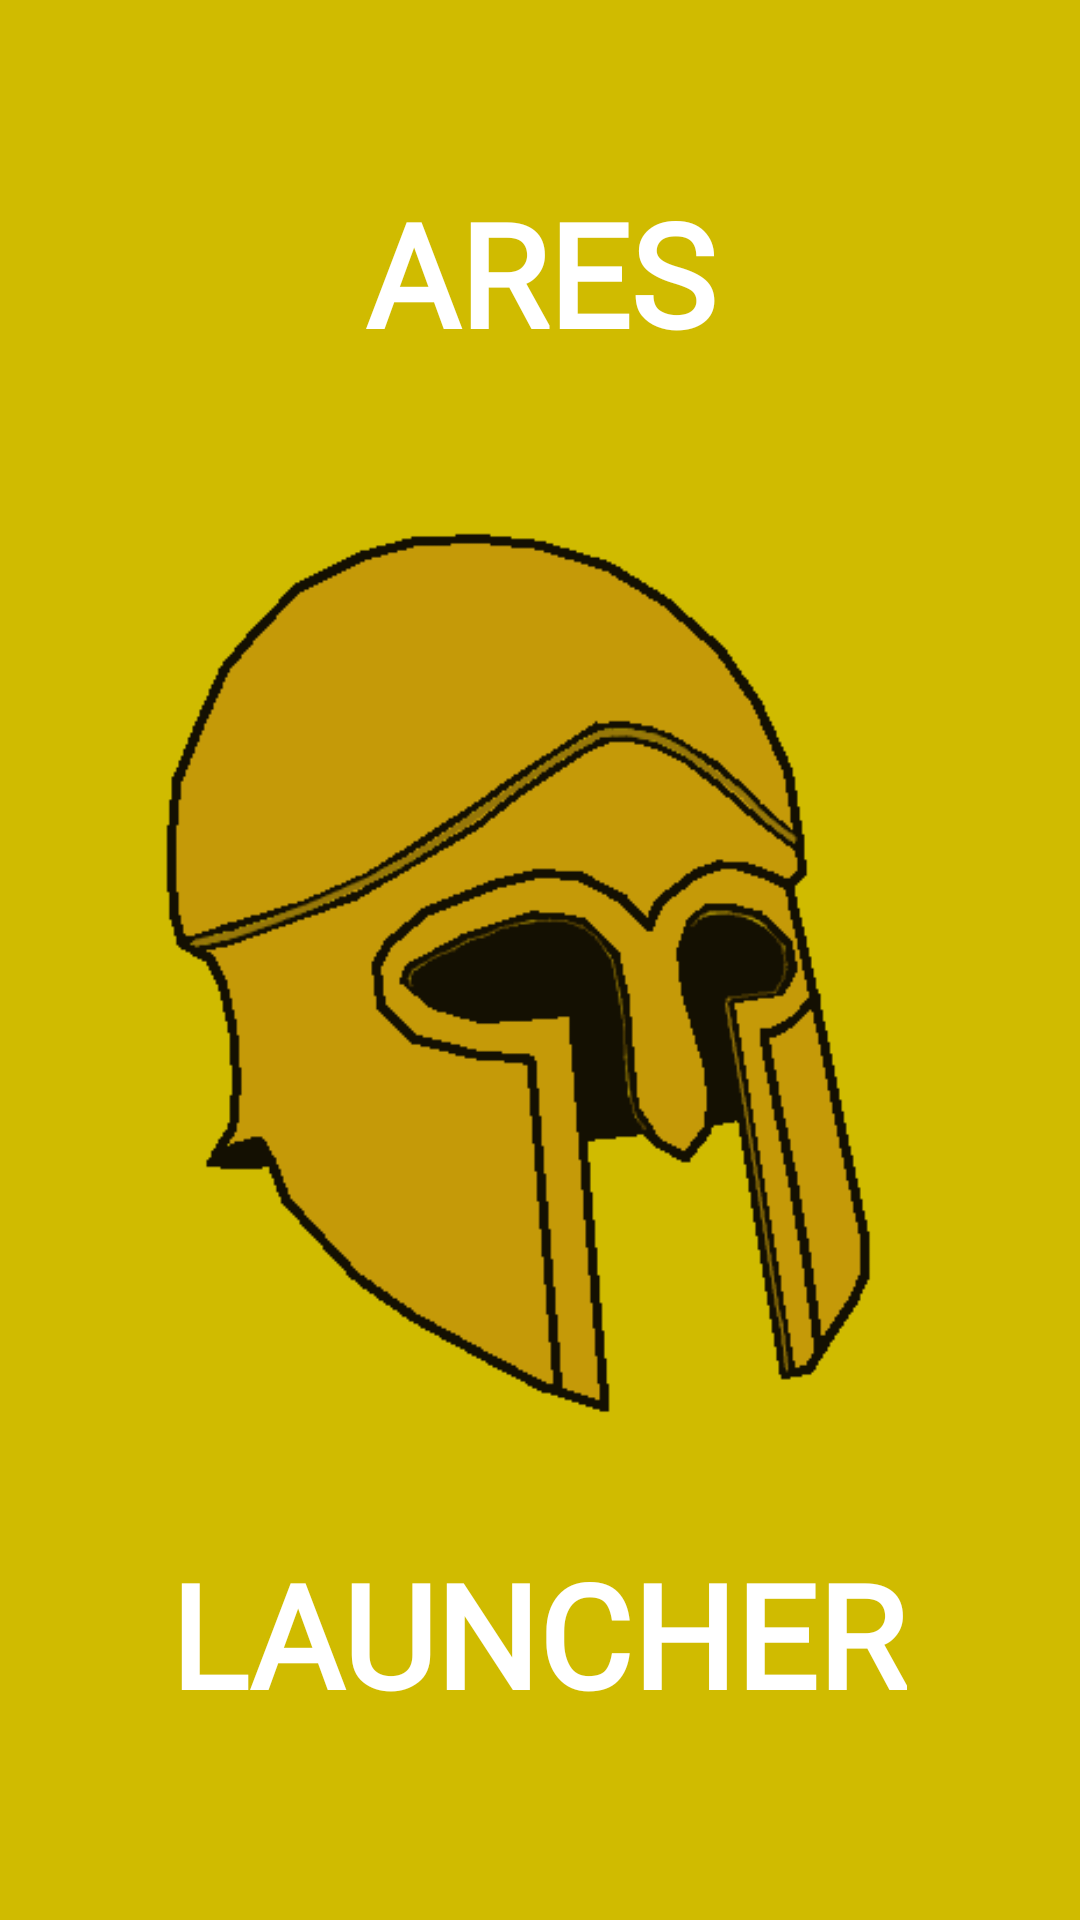

Here is an Android app screen rendered from its layout file. Give the layout XML and the strings, colors and styles it references.
<!-- AndroidManifest.xml: application theme Theme.AppCompat.Light.NoActionBar -->
<!-- res/layout/activity_splash.xml -->
<?xml version="1.0" encoding="utf-8"?>
<androidx.constraintlayout.widget.ConstraintLayout xmlns:android="http://schemas.android.com/apk/res/android"
    xmlns:app="http://schemas.android.com/apk/res-auto"
    xmlns:tools="http://schemas.android.com/tools"
    android:layout_width="fill_parent"
    android:layout_height="fill_parent"
    android:background="@color/splash_background"
    android:orientation="vertical"
    tools:context=".SplashActivity">

    <TextView
        android:id="@+id/splashTopTitle"
        android:layout_width="wrap_content"
        android:layout_height="wrap_content"
        android:layout_alignParentTop="true"
        android:layout_alignParentEnd="true"
        android:layout_alignParentBottom="true"
        android:layout_centerHorizontal="true"
        android:fontFamily="@font/greek"
        android:gravity="center"
        android:text="@string/splash_top"
        android:textColor="@color/splash_letters"
        android:textSize="@dimen/splash_text_size"
        android:textStyle="bold"
        app:layout_constraintBottom_toBottomOf="parent"
        app:layout_constraintEnd_toEndOf="parent"
        app:layout_constraintStart_toStartOf="parent"
        app:layout_constraintTop_toTopOf="parent"
        app:layout_constraintVertical_bias="0.102" />

    <ImageView
        android:id="@+id/splashImage"
        android:layout_width="397dp"
        android:layout_height="394dp"
        android:layout_alignParentStart="true"
        android:layout_alignParentTop="true"
        android:layout_alignParentEnd="true"
        android:layout_centerInParent="true"
        android:background="@drawable/logo"
        app:layout_constraintBottom_toBottomOf="parent"
        app:layout_constraintEnd_toEndOf="parent"
        app:layout_constraintStart_toStartOf="parent"
        app:layout_constraintTop_toTopOf="parent"
        app:layout_constraintVertical_bias="0.498" />

    <TextView
        android:id="@+id/splashBottomTitle"
        android:layout_width="wrap_content"
        android:layout_height="wrap_content"
        android:layout_alignParentTop="true"
        android:layout_alignParentBottom="true"
        android:layout_centerHorizontal="true"
        android:fontFamily="@font/greek"
        android:gravity="center"
        android:text="@string/splash_bottom"
        android:textColor="@color/splash_letters"
        android:textSize="@dimen/splash_text_size"
        android:textStyle="bold"
        app:layout_constraintBottom_toBottomOf="parent"
        app:layout_constraintEnd_toEndOf="parent"
        app:layout_constraintHorizontal_bias="0.497"
        app:layout_constraintStart_toStartOf="parent"
        app:layout_constraintTop_toTopOf="parent"
        app:layout_constraintVertical_bias="0.89"></TextView>


</androidx.constraintlayout.widget.ConstraintLayout>
<!-- resources referenced by this layout -->
<resources>
  <color name="splash_background">#d0bb00</color>
  <color name="splash_letters">#FFFFFFFF</color>
  <dimen name="splash_text_size">48dp</dimen>
  <!-- drawable logo: png bitmap (drawable, 10750 bytes) -->
  <string name="splash_bottom">LAUNCHER</string>
  <string name="splash_top">ARES</string>
</resources>
